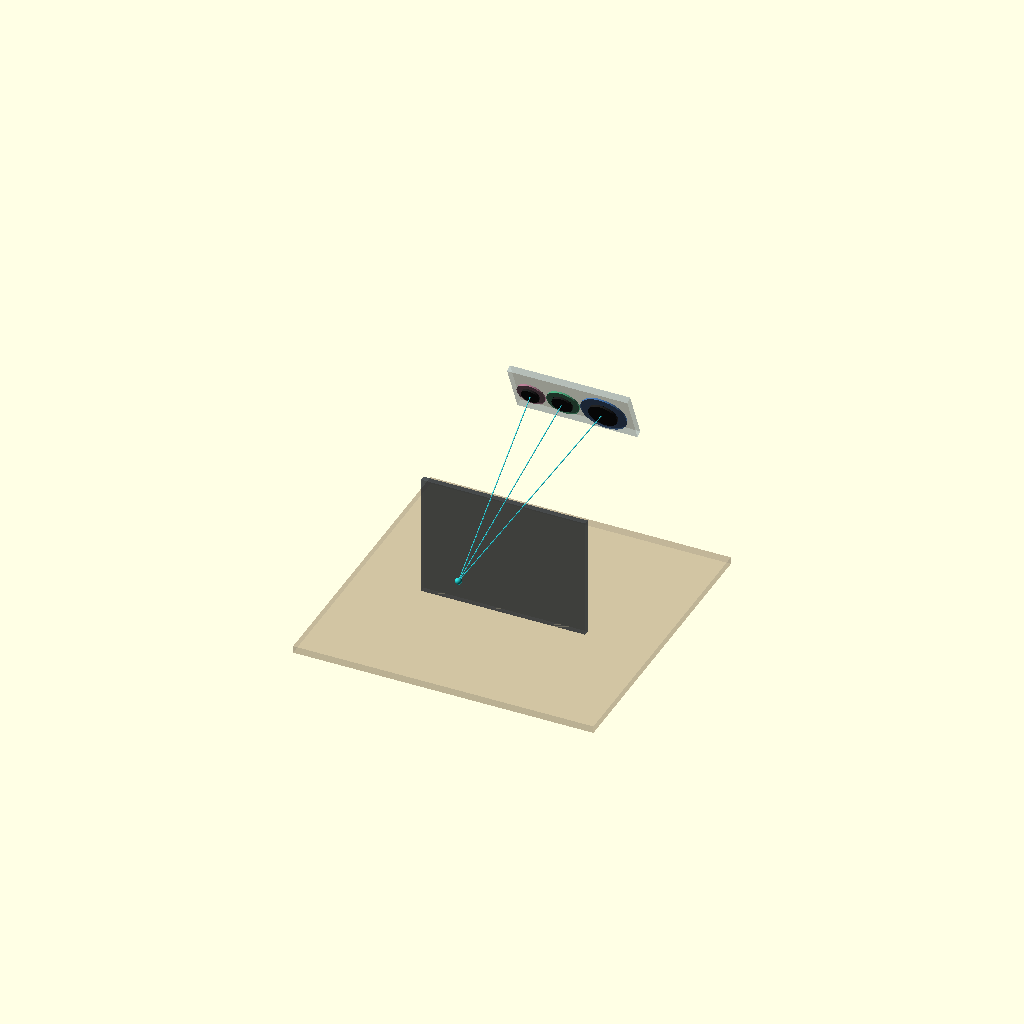
Cell 1: rendered with the file's own defaults.
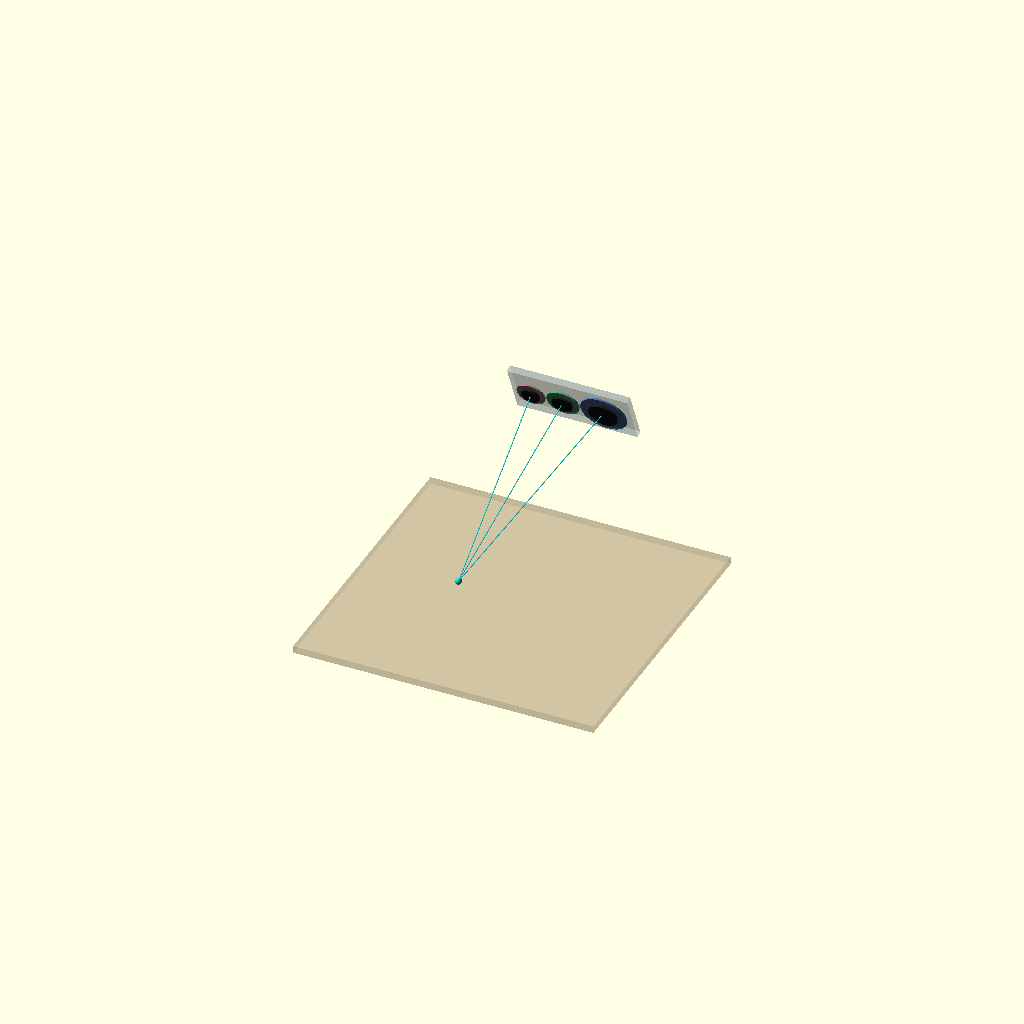
Cell 2: show_monitor = false (everything else at default).
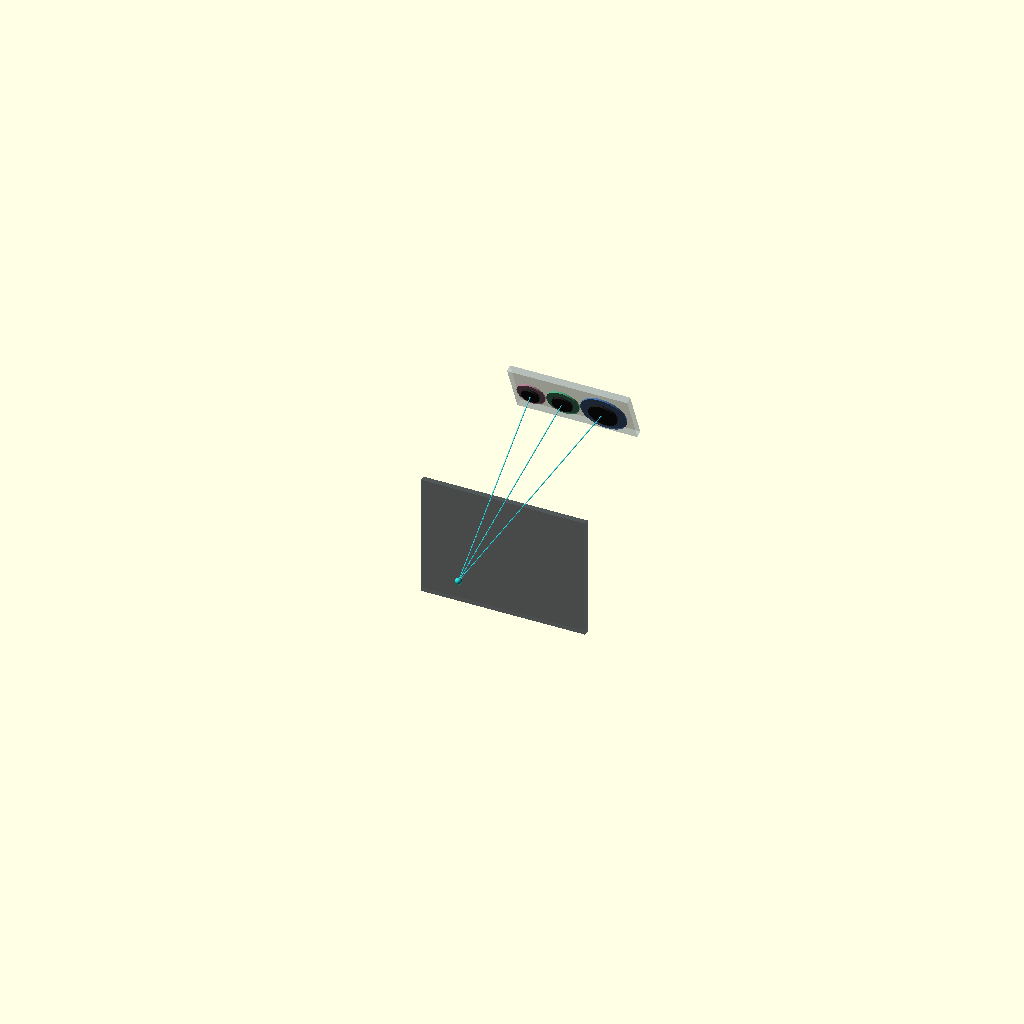
Cell 3: the same model with show_desk = false.
All cells are drawn from one camera (rotation 55°, 0°, 25°, orthographic, colour scheme Cornfield), so only the parameter changes between them.
OpenSCAD source file projects/diy-speakers/simulation/threeway_overhead_scene.scad:
// D2-OVERHEAD-01 -- OpenSCAD 3D experimental OVER-MONITOR arrangement.
// NOT a final cabinet, stand, bracket, speaker cutout/drill, safety design.
// Units METRES, scene is scaled in absolute SI units. OpenSCAD F5/F6.
// World coordinates: x = sideways, y = depth from ear towards speakers,
// z = height ABOVE desk. Listener ear is [0,0,ear_height_m].
// Real screen/stand dimensions are still unknown and example-only.
//
// The front face normal points DIRECTLY at reference ear from an acoustic
// axis placed at [0,speaker_distance_m,acoustic_axis_height_m].
// 0° roll: vertical LOW->MID->HIGH; 45° diagonal; 90° horizontal.
// The local 3-way driver centres are dimensioned from factory flange models
// WF168WA06 (168mm), MR120BD02 (120mm), TW030WA22 (104mm).
//
// Source: projects/diy-speakers/simulation/threeway_overhead_geometry.py
// The display-screen obstruction is a GEOMETRIC ray proxy only.
// Actual stand/baffle support geometry, mass/centre of gravity, clearance,
// monitors and cable loads require separate physical engineering.

$fn=64;
layout_type="vertical"; // "vertical" or "side_low_left"
roll_deg=90; // 0, 45, 90; arbitrary experimental roll allowed
acoustic_axis_height_m=.65;
ear_height_m=.35;
speaker_distance_m=.70;
monitor_front_distance_m=.35;
screen_top_height_m=.45;
screen_width_m=.60;
screen_thickness_m=.02;
show_monitor=true;
show_desk=true;
show_reference_rays=true;
show_placeholder_stand=false;
show_reference_listener=true;
show_baffle=true;

is_vertical=(layout_type=="vertical");
assert(is_vertical || layout_type=="side_low_left",
       "layout_type must be vertical or side_low_left");
assert(acoustic_axis_height_m>0 && ear_height_m>0 && speaker_distance_m>0);

pitch_deg=atan((acoustic_axis_height_m-ear_height_m)/speaker_distance_m);
baffle_width_m=is_vertical?.205:.330;
baffle_height_m=is_vertical?.440:.290;
// panel center offset from nominal acoustic-axis XY, before body roll
panel_offset=is_vertical?[0,-.0905]:[-.0865,-.016];
low_xy=is_vertical?[0,-.2075]:[-.149,-.0585];
mid_xy=[0,-.0585];
high_xy=[0,.0585];

function local3(xy)=[xy[0],xy[1],0];
function to_world(xy)=
  // This intentionally mirrors the order of the two rigid rotations:
  // R_x(90+pitch) * R_z(roll)
  let(x=xy[0], y=xy[1],
      c=cos(roll_deg), s=sin(roll_deg),
      xr=x*c-y*s, yr=x*s+y*c)
  [
    xr,
    speaker_distance_m-yr*sin(pitch_deg),
    acoustic_axis_height_m+yr*cos(pitch_deg)
  ];

module line3(a,b,r=.0018){
  hull(){
    translate(a) sphere(r=r);
    translate(b) sphere(r=r);
  }
}

module flange(xy, diameter, col){
  color(col,0.72) translate([xy[0],xy[1],.004])
    cylinder(d=diameter,h=.006,center=true);
  color([.12,.12,.12],1) translate([xy[0],xy[1],.011])
    cylinder(d=diameter*.63,h=.008,center=true);
}

if(show_desk)
  color([.68,.58,.42],.33)
  translate([-.55,-.12,-.026])
    cube([1.1,1.08,.026]);

if(show_monitor)
  color([.18,.21,.25],.56)
  translate([-screen_width_m/2,monitor_front_distance_m,
             .0])
    cube([screen_width_m,screen_thickness_m,screen_top_height_m]);

if(show_reference_listener)
  color([.15,.8,.8])
    translate([0,0,ear_height_m]) sphere(r=.012);

if(show_placeholder_stand)
  color([.55,.55,.55],.7) {
    translate([.0,speaker_distance_m+.03,0])
      cylinder(r=.01,h=max(.01,acoustic_axis_height_m-.08));
    translate([0,speaker_distance_m+.03,.012])
      cube([.13,.13,.024],center=true);
  }

translate([0,speaker_distance_m,acoustic_axis_height_m])
rotate([90+pitch_deg,0,0])
rotate([0,0,roll_deg]) {
  if(show_baffle)
    color([.55,.65,.73],.28)
    translate([panel_offset[0],panel_offset[1],-.012])
      cube([baffle_width_m,baffle_height_m,.024],center=true);
  flange(low_xy,.168,[.27,.49,.76]);
  flange(mid_xy,.120,[.31,.75,.54]);
  flange(high_xy,.104,[.77,.51,.62]);
}

if(show_reference_rays) {
  color([.19,.84,.9],.8)
    line3(to_world(low_xy),[0,0,ear_height_m]);
  color([.19,.84,.9],.8)
    line3(to_world(mid_xy),[0,0,ear_height_m]);
  color([.19,.84,.9],.8)
    line3(to_world(high_xy),[0,0,ear_height_m]);
}
// For engineering measurements, record real screen plane, heights,
// speaker/stereo x positions and monitor arms before choosing an assembly.
Parameter table extracted from the source (name, type, default, range or options):
layout_type: string, default "vertical"
roll_deg: number, default 90
acoustic_axis_height_m: number, default 0.65
ear_height_m: number, default 0.35
speaker_distance_m: number, default 0.7
monitor_front_distance_m: number, default 0.35
screen_top_height_m: number, default 0.45
screen_width_m: number, default 0.6
screen_thickness_m: number, default 0.02
show_monitor: bool, default true
show_desk: bool, default true
show_reference_rays: bool, default true
show_placeholder_stand: bool, default false
show_reference_listener: bool, default true
show_baffle: bool, default true
mid_xy: vector, default [0, -0.0585]
high_xy: vector, default [0, 0.0585]
